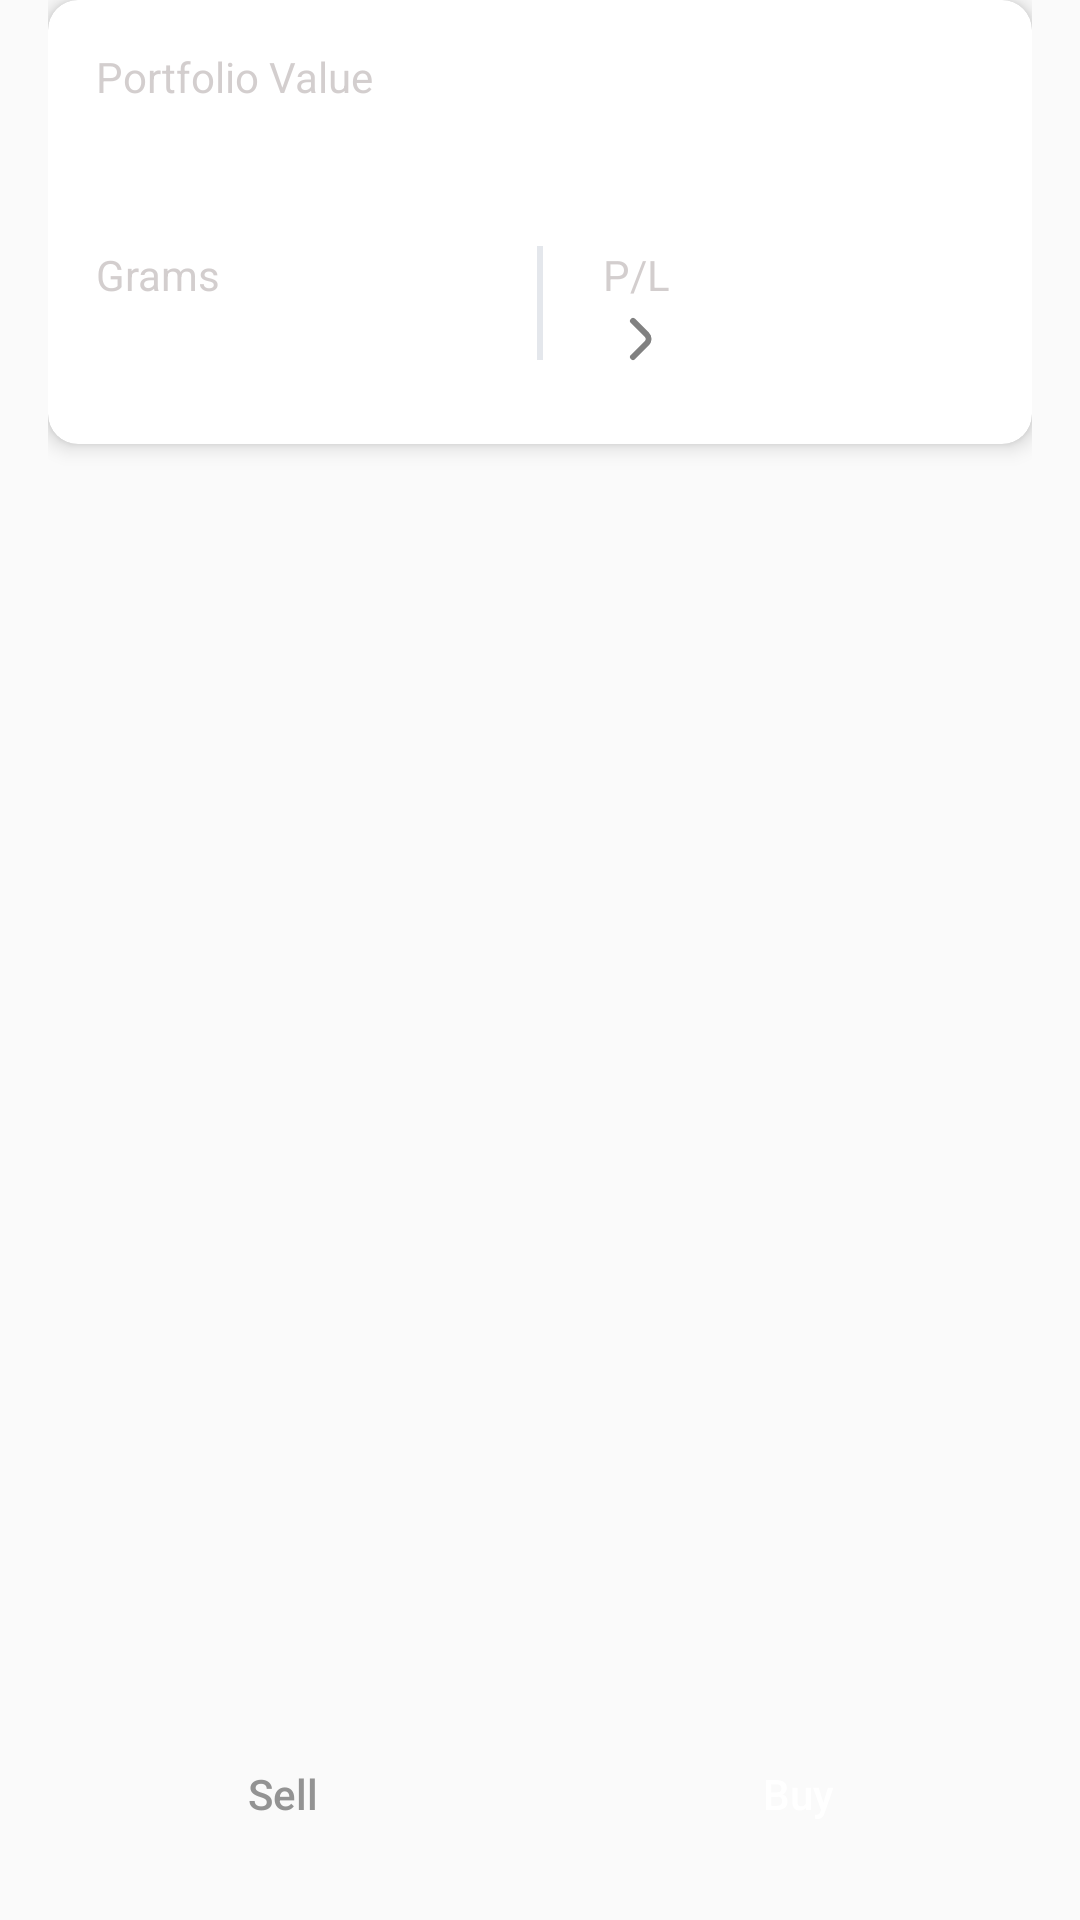

Layout XML and referenced resources for this Android screen:
<!-- AndroidManifest.xml: application theme Theme.MangmApp -->
<!-- res/layout/fragment_main.xml -->
<?xml version="1.0" encoding="utf-8"?>
<androidx.constraintlayout.widget.ConstraintLayout xmlns:android="http://schemas.android.com/apk/res/android"
    xmlns:app="http://schemas.android.com/apk/res-auto"
    xmlns:tools="http://schemas.android.com/tools"
    android:layout_width="match_parent"
    android:layout_height="match_parent"
    android:paddingStart="16dp"
    android:paddingEnd="16dp"
    android:paddingBottom="20dp">


    <androidx.cardview.widget.CardView
        android:id="@+id/portfolio"
        android:layout_width="match_parent"
        android:layout_height="wrap_content"
        app:cardCornerRadius="10dp"
        app:cardElevation="4dp"
        app:layout_constraintEnd_toEndOf="parent"
        app:layout_constraintStart_toStartOf="parent"
        app:layout_constraintTop_toTopOf="parent">

        <androidx.constraintlayout.widget.ConstraintLayout
            android:layout_width="match_parent"
            android:layout_height="match_parent"
            android:padding="16dp">

            <TextView
                android:id="@+id/portfolioTitle"
                android:layout_width="wrap_content"
                android:layout_height="wrap_content"
                android:text="@string/portfolio_title"
                android:textAlignment="viewStart"
                android:textColor="@color/lightGray"
                app:layout_constraintStart_toStartOf="parent"
                app:layout_constraintTop_toTopOf="parent" />

            <TextView
                android:id="@+id/portfolioValue"
                android:layout_width="wrap_content"
                android:layout_height="wrap_content"
                android:layout_marginTop="12dp"
                android:textAlignment="viewStart"
                android:textColor="@color/darkGray"
                android:textStyle="bold"
                app:layout_constraintStart_toStartOf="parent"
                app:layout_constraintTop_toBottomOf="@id/portfolioTitle"
                tools:text="0.00 EGP" />

            <TextView
                android:id="@+id/gramsTitle"
                android:layout_width="wrap_content"
                android:layout_height="wrap_content"
                android:layout_marginTop="16dp"
                android:text="@string/grams_title"
                android:textColor="@color/lightGray"
                app:layout_constraintStart_toStartOf="parent"
                app:layout_constraintTop_toBottomOf="@id/portfolioValue" />

            <TextView
                android:id="@+id/gramsValue"
                android:layout_width="wrap_content"
                android:layout_height="wrap_content"
                android:layout_marginTop="12dp"
                android:textColor="@color/darkGray"
                app:layout_constraintBottom_toBottomOf="parent"
                app:layout_constraintStart_toStartOf="parent"
                app:layout_constraintTop_toBottomOf="@id/gramsTitle"
                tools:text="0 Grams" />

            <View
                android:id="@+id/verticalLine"
                android:layout_width="2dp"
                android:layout_height="38dp"
                android:background="@color/dashLine"
                app:layout_constraintEnd_toEndOf="parent"
                app:layout_constraintStart_toStartOf="@+id/gramsTitle"
                app:layout_constraintTop_toTopOf="@id/gramsTitle" />

            <TextView
                android:id="@+id/pLTitle"
                android:layout_width="wrap_content"
                android:layout_height="wrap_content"
                android:layout_marginStart="20dp"
                android:text="@string/pl_title"
                android:textColor="@color/lightGray"
                app:layout_constraintStart_toEndOf="@+id/verticalLine"
                app:layout_constraintTop_toTopOf="@+id/verticalLine" />

            <TextView
                android:id="@+id/pLValue"
                android:layout_width="wrap_content"
                android:layout_height="wrap_content"
                android:layout_marginTop="12dp"
                android:textColor="@color/darkGray"
                app:layout_constraintBottom_toBottomOf="parent"
                app:layout_constraintStart_toStartOf="@id/pLTitle"
                app:layout_constraintTop_toBottomOf="@id/pLTitle"
                tools:text="0.00 EGP" />

            <ImageView
                android:id="@+id/viewMoreIcon"
                android:layout_width="wrap_content"
                android:layout_height="wrap_content"
                android:layout_marginEnd="46dp"
                android:src="@drawable/view_more"
                app:layout_constraintStart_toEndOf="@+id/pLValue"
                app:layout_constraintTop_toBottomOf="@id/pLTitle" />


        </androidx.constraintlayout.widget.ConstraintLayout>

    </androidx.cardview.widget.CardView>

    <com.google.android.material.tabs.TabLayout
        android:id="@+id/tabLayout"
        android:layout_width="match_parent"
        android:layout_height="wrap_content"
        android:layout_marginTop="24dp"
        android:layout_marginBottom="16dp"
        android:elevation="4dp"
        app:layout_constraintEnd_toEndOf="parent"
        app:layout_constraintStart_toStartOf="parent"
        app:layout_constraintTop_toBottomOf="@id/portfolio"
        app:tabBackground="@drawable/tab_indicator"
        app:tabGravity="fill"
        app:tabIndicator="@null"
        app:tabSelectedTextColor="@color/selectedTab"
        app:tabTextColor="@color/disabledTabText" />

    <androidx.viewpager2.widget.ViewPager2
        android:id="@+id/viewPager"
        android:layout_width="match_parent"
        android:layout_height="400dp"
        android:paddingHorizontal="12dp"
        android:paddingVertical="24dp"
        app:layout_constraintBottom_toTopOf="@+id/buy_button"
        app:layout_constraintEnd_toEndOf="parent"
        app:layout_constraintStart_toStartOf="parent"
        app:layout_constraintTop_toBottomOf="@id/tabLayout"
        />

    <Button
        android:id="@+id/sell_button"
        android:layout_width="172dp"
        android:layout_height="44dp"
        android:background="@drawable/rounded_corners"
        android:backgroundTint="@color/disabledButtonBackground"
        android:text="@string/sell"
        android:textAllCaps="false"
        android:textColor="@color/disabledButtonText"
        app:layout_constraintBottom_toBottomOf="parent"
        app:layout_constraintEnd_toStartOf="@+id/buy_button"
        app:layout_constraintStart_toStartOf="parent" />

    <Button
        android:id="@+id/buy_button"
        android:layout_width="172dp"
        android:layout_height="44dp"
        android:background="@drawable/rounded_corners"
        android:backgroundTint="@color/orangeMangm"
        android:text="@string/buy"
        android:textAllCaps="false"
        android:textColor="@color/white"
        app:layout_constraintBottom_toBottomOf="parent"
        app:layout_constraintEnd_toEndOf="parent"
        app:layout_constraintStart_toEndOf="@+id/sell_button"

        />


</androidx.constraintlayout.widget.ConstraintLayout>
<!-- resources referenced by this layout -->
<resources>
  <color name="darkGray">#5A5858</color>
  <color name="dashLine">#E4E7EC</color>
  <color name="disabledButtonBackground">#E9E9E9</color>
  <color name="disabledButtonText">#939393</color>
  <color name="disabledTabText">#858585</color>
  <color name="lightGray">#66908585</color>
  <color name="orangeMangm">#FE7805</color>
  <color name="selectedTab">#3F3F3F</color>
  <color name="white">#FFFFFFFF</color>
  <!-- drawable tab_indicator (drawable) -->
  <?xml version="1.0" encoding="utf-8"?>
  <selector xmlns:android="http://schemas.android.com/apk/res/android">
      <item android:state_selected="true">
          <shape android:shape="rectangle">
              <corners android:radius="6dp" />
              <solid android:color="#FFF" />
              <stroke android:width="1dp" android:color="#40C6C4C4" />
          </shape>
      </item>
      <item android:state_selected="false">
          <shape android:shape="rectangle">
              <solid android:color="@color/disabledTabBackground" />
          </shape>
      </item>
  
  </selector>
  <!-- drawable view_more (drawable) -->
  <vector xmlns:android="http://schemas.android.com/apk/res/android"
      android:width="24dp"
      android:height="24dp"
      android:viewportWidth="24"
      android:viewportHeight="24">
    <path
        android:pathData="m15.298,9.88 l-4.591,-4.59a1,1 0,1 0,-1.411 1.42l4.602,4.58a1,1 0,0 1,0 1.42l-4.602,4.58a1,1 0,1 0,1.41 1.42l4.592,-4.59a3,3 0,0 0,0 -4.24z"
        android:fillColor="#818181"/>
  </vector>
  <string name="buy">Buy</string>
  
  
  
  
      // Investing in Gold bottom sheet
  <string name="grams_title">Grams</string>
  <string name="pl_title">P/L</string>
  <string name="portfolio_title">Portfolio Value</string>
  <string name="sell">Sell</string>
  <style name="Theme.MangmApp" parent="Theme.AppCompat.Light.NoActionBar">
          
          <item name="colorPrimary">@color/white</item>
          <item name="colorPrimaryVariant">@color/orangeMangm</item>
          <item name="colorOnPrimary">@color/white</item>
  
      </style>
  <color name="disabledTabBackground">#F8F8F8</color>
</resources>
